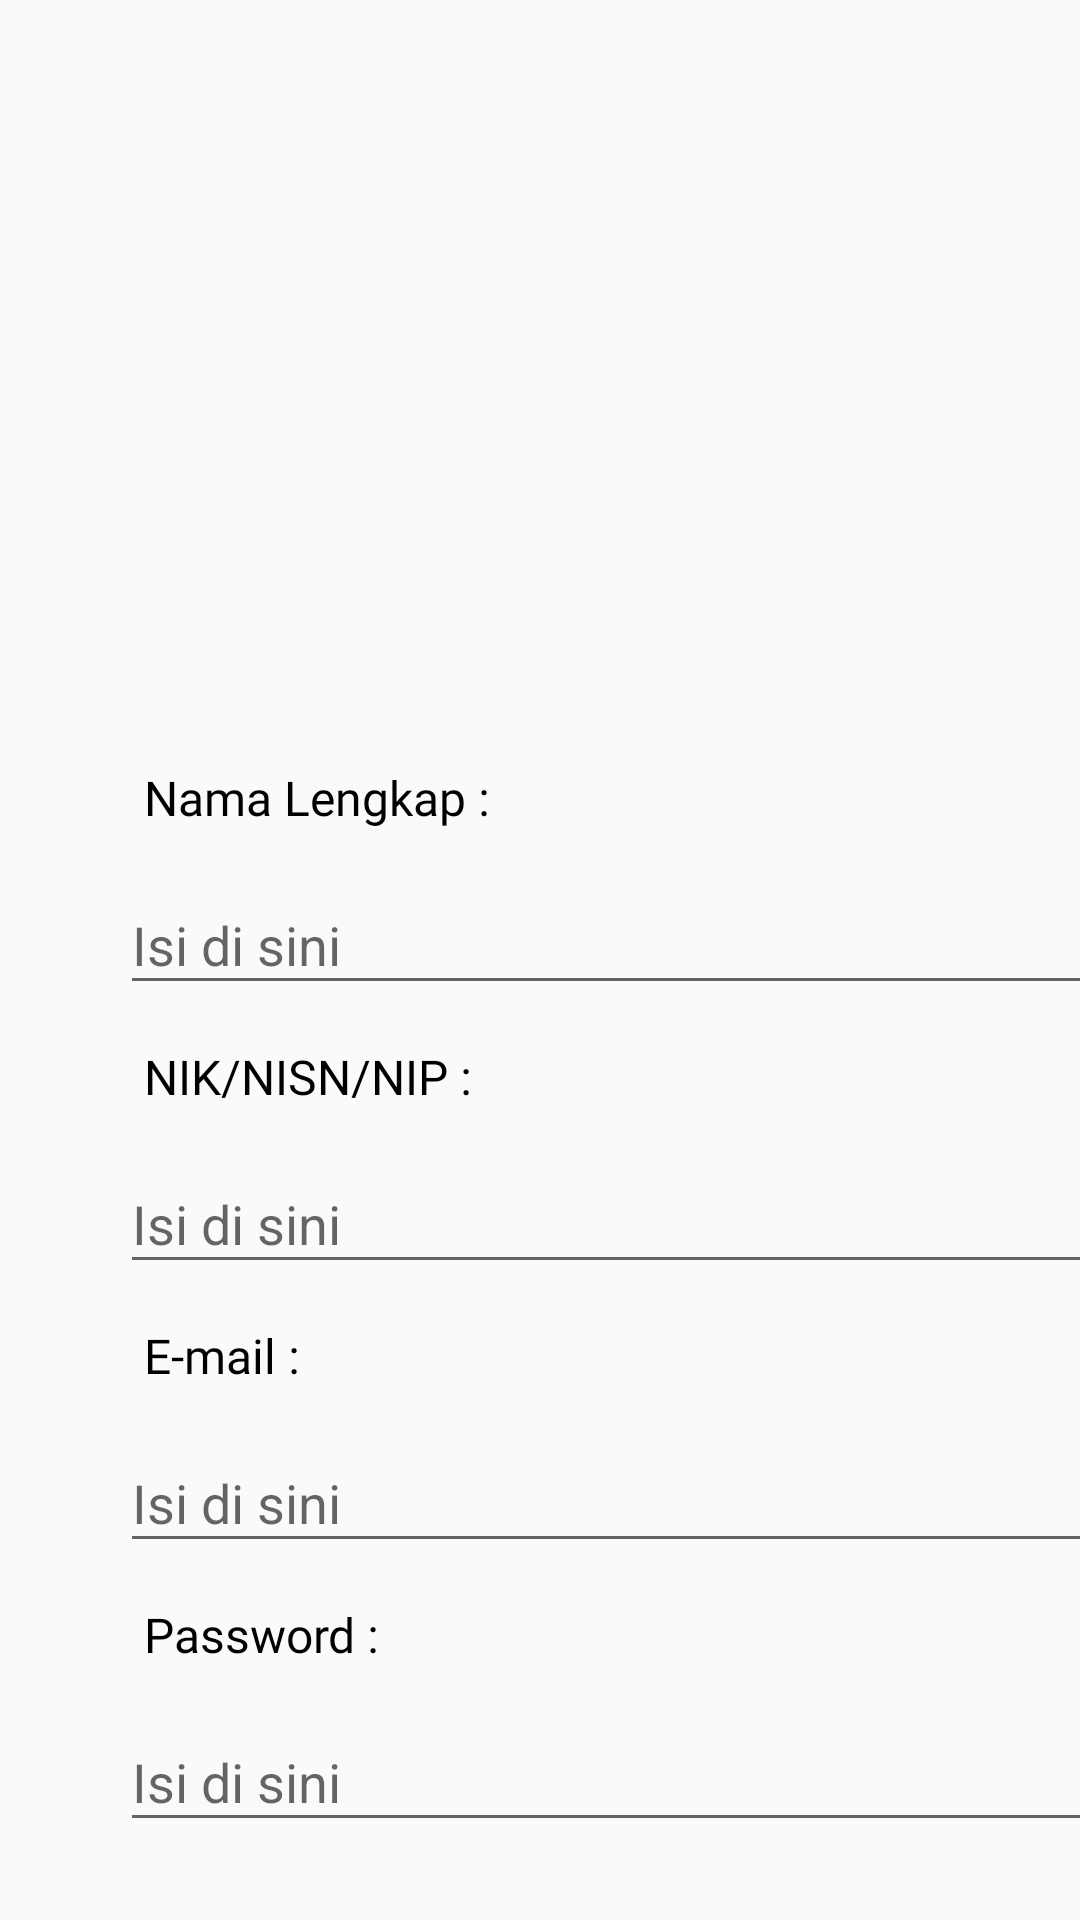

Here is an Android app screen rendered from its layout file. Give the layout XML and the strings, colors and styles it references.
<!-- AndroidManifest.xml: application theme Theme.AppCompat.Light.NoActionBar -->
<!-- res/layout/activity_register.xml -->
<?xml version="1.0" encoding="utf-8"?>
<androidx.constraintlayout.widget.ConstraintLayout xmlns:android="http://schemas.android.com/apk/res/android"
    xmlns:app="http://schemas.android.com/apk/res-auto"
    xmlns:tools="http://schemas.android.com/tools"
    android:layout_width="match_parent"
    android:layout_height="match_parent"
    android:background="@null"
    tools:context=".MainActivity">

    <ImageView
        android:id="@+id/logo"
        android:layout_width="200dp"
        android:layout_height="123dp"
        android:layout_centerHorizontal="true"
        android:layout_marginStart="100dp"
        android:layout_marginTop="72dp"
        android:src="@drawable/logo_app"
        app:layout_constraintStart_toStartOf="parent"
        app:layout_constraintTop_toTopOf="parent" />


    <TextView
        android:id="@+id/nomor_induk"
        android:layout_width="wrap_content"
        android:layout_height="wrap_content"
        android:layout_below="@+id/nama_lengkap"
        android:layout_marginStart="48dp"
        android:layout_marginTop="13dp"
        android:fontFamily="@font/poppins_medium"
        android:text="NIK/NISN/NIP :"
        android:textColor="@color/black"
        android:textSize="16sp"
        app:layout_constraintStart_toStartOf="parent"
        app:layout_constraintTop_toBottomOf="@+id/textInputLayout_nama" />

    <TextView
        android:id="@+id/login2"
        android:layout_width="wrap_content"
        android:layout_height="wrap_content"
        android:layout_below="@+id/button_register"
        android:layout_marginStart="5dp"
        android:layout_marginTop="20dp"
        android:fontFamily="@font/poppins_medium"
        android:text="Login Sekarang!"
        android:textColor="#6887B7"
        android:textSize="15sp"
        app:layout_constraintStart_toEndOf="@+id/login"
        app:layout_constraintTop_toBottomOf="@+id/button_register" />

    <Button
        android:id="@+id/button_register"
        android:layout_width="330dp"
        android:layout_height="48dp"
        android:layout_below="@+id/password"
        android:layout_centerHorizontal="true"
        android:layout_marginStart="40dp"
        android:layout_marginTop="32dp"
        android:background="@drawable/background2"
        android:fontFamily="@font/poppins_medium"
        android:text="REGISTER"
        android:textSize="16sp"
        app:layout_constraintStart_toStartOf="parent"
        app:layout_constraintTop_toBottomOf="@+id/textInputLayout_pass" />

    <TextView
        android:id="@+id/login"
        android:layout_width="wrap_content"
        android:layout_height="wrap_content"
        android:layout_below="@+id/button_register"
        android:layout_marginStart="48dp"
        android:layout_marginTop="20dp"
        android:fontFamily="@font/poppins_medium"
        android:text="Sudah Mempunyai Akun?"
        android:textColor="@color/black"
        android:textSize="15sp"
        app:layout_constraintStart_toStartOf="parent"
        app:layout_constraintTop_toBottomOf="@+id/button_register" />

    <TextView
        android:id="@+id/nama_lengkap"
        android:layout_width="wrap_content"
        android:layout_height="wrap_content"
        android:layout_below="@+id/logo"
        android:layout_marginStart="48dp"
        android:layout_marginTop="60dp"
        android:fontFamily="@font/poppins_medium"
        android:text="Nama Lengkap :"
        android:textColor="@color/black"
        android:textSize="16sp"
        app:layout_constraintStart_toStartOf="parent"
        app:layout_constraintTop_toBottomOf="@+id/logo" />

    <TextView
        android:id="@+id/password"
        android:layout_width="wrap_content"
        android:layout_height="wrap_content"
        android:layout_marginStart="48dp"
        android:layout_marginTop="13dp"
        android:fontFamily="@font/poppins_medium"
        android:text="Password :"
        android:textColor="#000000"
        android:textSize="16sp"
        app:layout_constraintStart_toStartOf="parent"
        app:layout_constraintTop_toBottomOf="@+id/textInputLayout_email" />

    <TextView
        android:id="@+id/email"
        android:layout_width="wrap_content"
        android:layout_height="wrap_content"
        android:layout_marginStart="48dp"
        android:layout_marginTop="13dp"
        android:fontFamily="@font/poppins_medium"
        android:text="E-mail :"
        android:textColor="#000000"
        android:textSize="16sp"
        app:layout_constraintStart_toStartOf="parent"
        app:layout_constraintTop_toBottomOf="@+id/textInputLayout_NIK" />

    <com.google.android.material.textfield.TextInputLayout
        android:id="@+id/textInputLayout_nama"
        android:layout_width="330dp"
        android:layout_height="wrap_content"
        android:layout_marginStart="40dp"
        android:layout_marginTop="6dp"
        app:boxStrokeColor="#000000"
        app:hintTextColor="#000000"
        app:layout_constraintStart_toStartOf="parent"
        app:layout_constraintTop_toBottomOf="@+id/nama_lengkap">

        <com.google.android.material.textfield.TextInputEditText
            android:id="@+id/textInputEditText_nama"
            android:layout_width="match_parent"
            android:layout_height="wrap_content"
            android:hint="Isi di sini"
            android:singleLine="true" />
    </com.google.android.material.textfield.TextInputLayout>

    <com.google.android.material.textfield.TextInputLayout
        android:id="@+id/textInputLayout_NIK"
        android:layout_width="330dp"
        android:layout_height="wrap_content"
        android:layout_marginStart="40dp"
        android:layout_marginTop="6dp"
        app:boxStrokeColor="#000000"
        app:hintTextColor="#000000"
        app:layout_constraintStart_toStartOf="parent"
        app:layout_constraintTop_toBottomOf="@+id/nomor_induk">

        <com.google.android.material.textfield.TextInputEditText
            android:id="@+id/textInputEditText_NIK"
            android:layout_width="match_parent"
            android:layout_height="wrap_content"
            android:hint="Isi di sini"
            android:singleLine="true" />
    </com.google.android.material.textfield.TextInputLayout>

    <com.google.android.material.textfield.TextInputLayout
        android:id="@+id/textInputLayout_email"
        android:layout_width="330dp"
        android:layout_height="wrap_content"
        android:layout_marginStart="40dp"
        android:layout_marginTop="6dp"
        app:boxStrokeColor="#000000"
        app:hintTextColor="#000000"
        app:layout_constraintStart_toStartOf="parent"
        app:layout_constraintTop_toBottomOf="@+id/email">

        <com.google.android.material.textfield.TextInputEditText
            android:id="@+id/textInputEditText_email"
            android:layout_width="match_parent"
            android:layout_height="wrap_content"
            android:hint="Isi di sini"
            android:singleLine="true" />
    </com.google.android.material.textfield.TextInputLayout>

    <com.google.android.material.textfield.TextInputLayout
        android:id="@+id/textInputLayout_pass"
        android:layout_width="330dp"
        android:layout_height="wrap_content"
        android:layout_marginStart="40dp"
        android:layout_marginTop="6dp"
        app:boxStrokeColor="#000000"
        app:hintTextColor="#000000"
        app:layout_constraintStart_toStartOf="parent"
        app:layout_constraintTop_toBottomOf="@+id/password">

        <com.google.android.material.textfield.TextInputEditText
            android:id="@+id/textInputEditText_pass"
            android:layout_width="match_parent"
            android:layout_height="wrap_content"
            android:hint="Isi di sini"
            android:inputType="textPassword"
            android:singleLine="true" />
    </com.google.android.material.textfield.TextInputLayout>


</androidx.constraintlayout.widget.ConstraintLayout>
<!-- resources referenced by this layout -->
<resources>
  <color name="black">#FF000000</color>
</resources>
